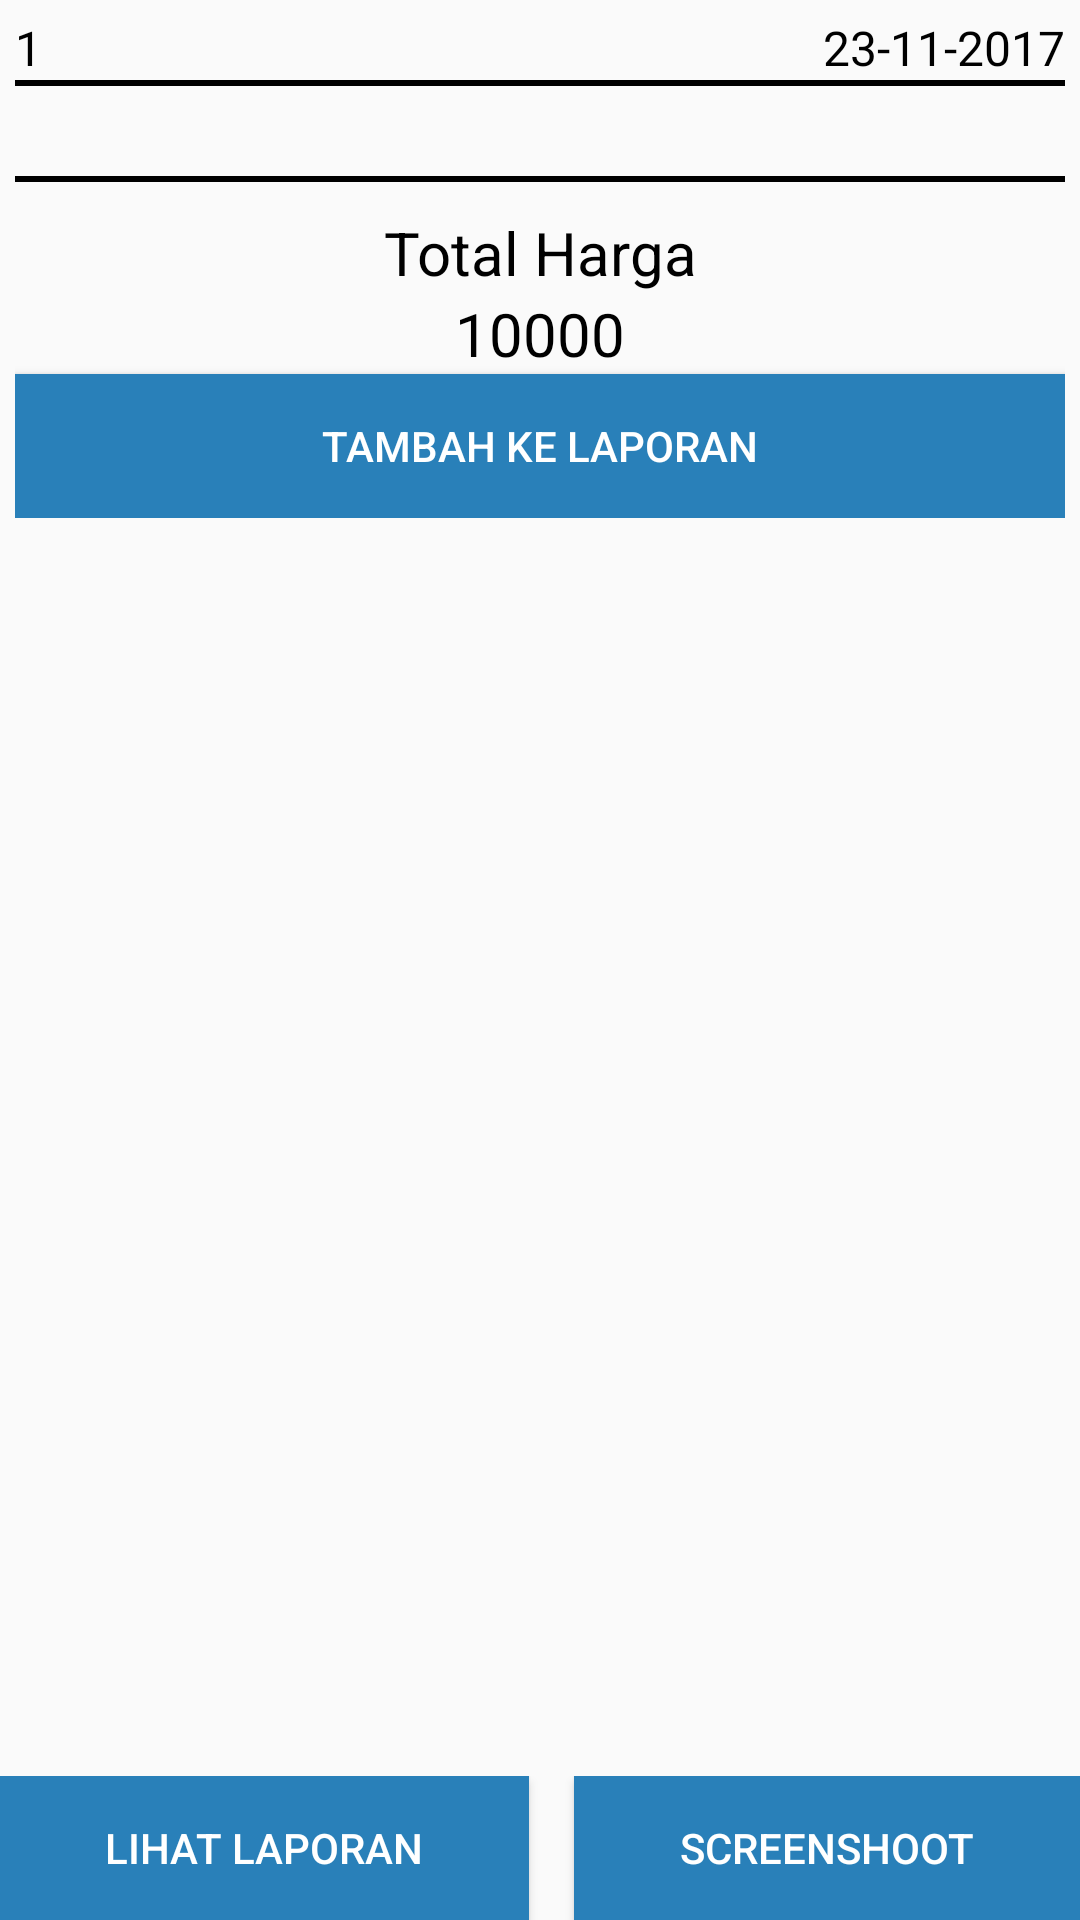

The Android layout XML behind this screen, and the referenced resources:
<!-- AndroidManifest.xml: application theme AppTheme -->
<!-- res/layout/activity_transaksi.xml -->
<?xml version="1.0" encoding="utf-8"?>
<RelativeLayout xmlns:android="http://schemas.android.com/apk/res/android"
    xmlns:app="http://schemas.android.com/apk/res-auto"
    xmlns:tools="http://schemas.android.com/tools"
    android:layout_width="match_parent"
    android:layout_height="match_parent"
    android:orientation="vertical"
    tools:context="phantomshadow.example.com.kedaikeun.ui.Transaksi">

    <RelativeLayout
        android:layout_width="match_parent"
        android:layout_height="wrap_content"
        android:padding="5dp">

        <TextView
            android:id="@+id/transaksiCount"
            android:layout_width="wrap_content"
            android:layout_height="wrap_content"
            android:text="1"
            android:textColor="#000"
            android:textSize="16sp" />

        <TextView
            android:id="@+id/tglDiTransaksi"
            android:layout_width="wrap_content"
            android:layout_height="wrap_content"
            android:layout_alignParentRight="true"
            android:text="23-11-2017"
            android:textColor="#000"
            android:textSize="16dp" />

        <RelativeLayout
            android:id="@+id/garisTransaksi"
            android:layout_width="match_parent"
            android:layout_height="2dp"
            android:layout_below="@+id/tglDiTransaksi"
            android:background="#000">

        </RelativeLayout>


        <android.support.v7.widget.RecyclerView
            android:id="@+id/recyclerViewTransaksi"
            android:layout_width="match_parent"
            android:layout_height="wrap_content"
            android:layout_below="@id/garisTransaksi"
            android:layout_marginTop="20dp">

        </android.support.v7.widget.RecyclerView>

        <RelativeLayout
            android:id="@+id/garisTransaksi2"
            android:layout_width="match_parent"
            android:layout_height="2dp"
            android:layout_below="@+id/recyclerViewTransaksi"
            android:layout_marginTop="10dp"
            android:background="#000">

        </RelativeLayout>

        <Button
            android:id="@+id/btnTambahTransaksi"
            android:layout_width="match_parent"
            android:layout_height="wrap_content"
            android:layout_below="@id/totalHarKesTransaksi"
            android:text="Tambah Ke Laporan"
            android:textColor="#fff"
            android:background="#2980b9"/>

        <TextView
            android:id="@+id/lblTotHarTransaksi"
            android:layout_width="match_parent"
            android:layout_height="wrap_content"
            android:layout_marginTop="10dp"
            android:layout_below="@+id/garisTransaksi2"
            android:gravity="center"
            android:text="Total Harga"
            android:textColor="#000"
            android:textSize="20dp" />

        <TextView
            android:id="@+id/totalHarKesTransaksi"
            android:layout_width="match_parent"
            android:layout_height="wrap_content"
            android:layout_below="@+id/lblTotHarTransaksi"
            android:gravity="center"
            android:text="10000"
            android:textColor="#000"
            android:textSize="20dp" />
    </RelativeLayout>


    <LinearLayout
        android:layout_width="match_parent"
        android:layout_height="wrap_content"
        android:layout_alignParentBottom="true"
        android:orientation="horizontal"
        android:weightSum="2">

        <Button
            android:id="@+id/btnLihatLaporan"
            android:layout_width="wrap_content"
            android:layout_height="wrap_content"
            android:layout_marginRight="10dp"
            android:layout_weight="1"
            android:background="#2980b9"
            android:text="Lihat Laporan"
            android:textColor="#fff" />

        <Button
            android:id="@+id/btnScreenshoot"
            android:layout_width="wrap_content"
            android:layout_height="wrap_content"
            android:layout_marginLeft="5dp"
            android:layout_weight="1"
            android:background="#2980b9"
            android:text="Screenshoot"
            android:textColor="#fff" />
    </LinearLayout>

</RelativeLayout>
<!-- resources referenced by this layout -->
<resources>
  <style name="AppTheme" parent="Theme.AppCompat.Light.DarkActionBar">
          
          <item name="colorPrimary">@color/colorPrimary</item>
          <item name="colorPrimaryDark">@color/colorPrimaryDark</item>
          <item name="colorAccent">@color/colorAccent</item>
      </style>
  <color name="colorPrimary">#2980b9</color>
  <color name="colorPrimaryDark">#01579B</color>
  <color name="colorAccent">#8ac9f2</color>
</resources>
